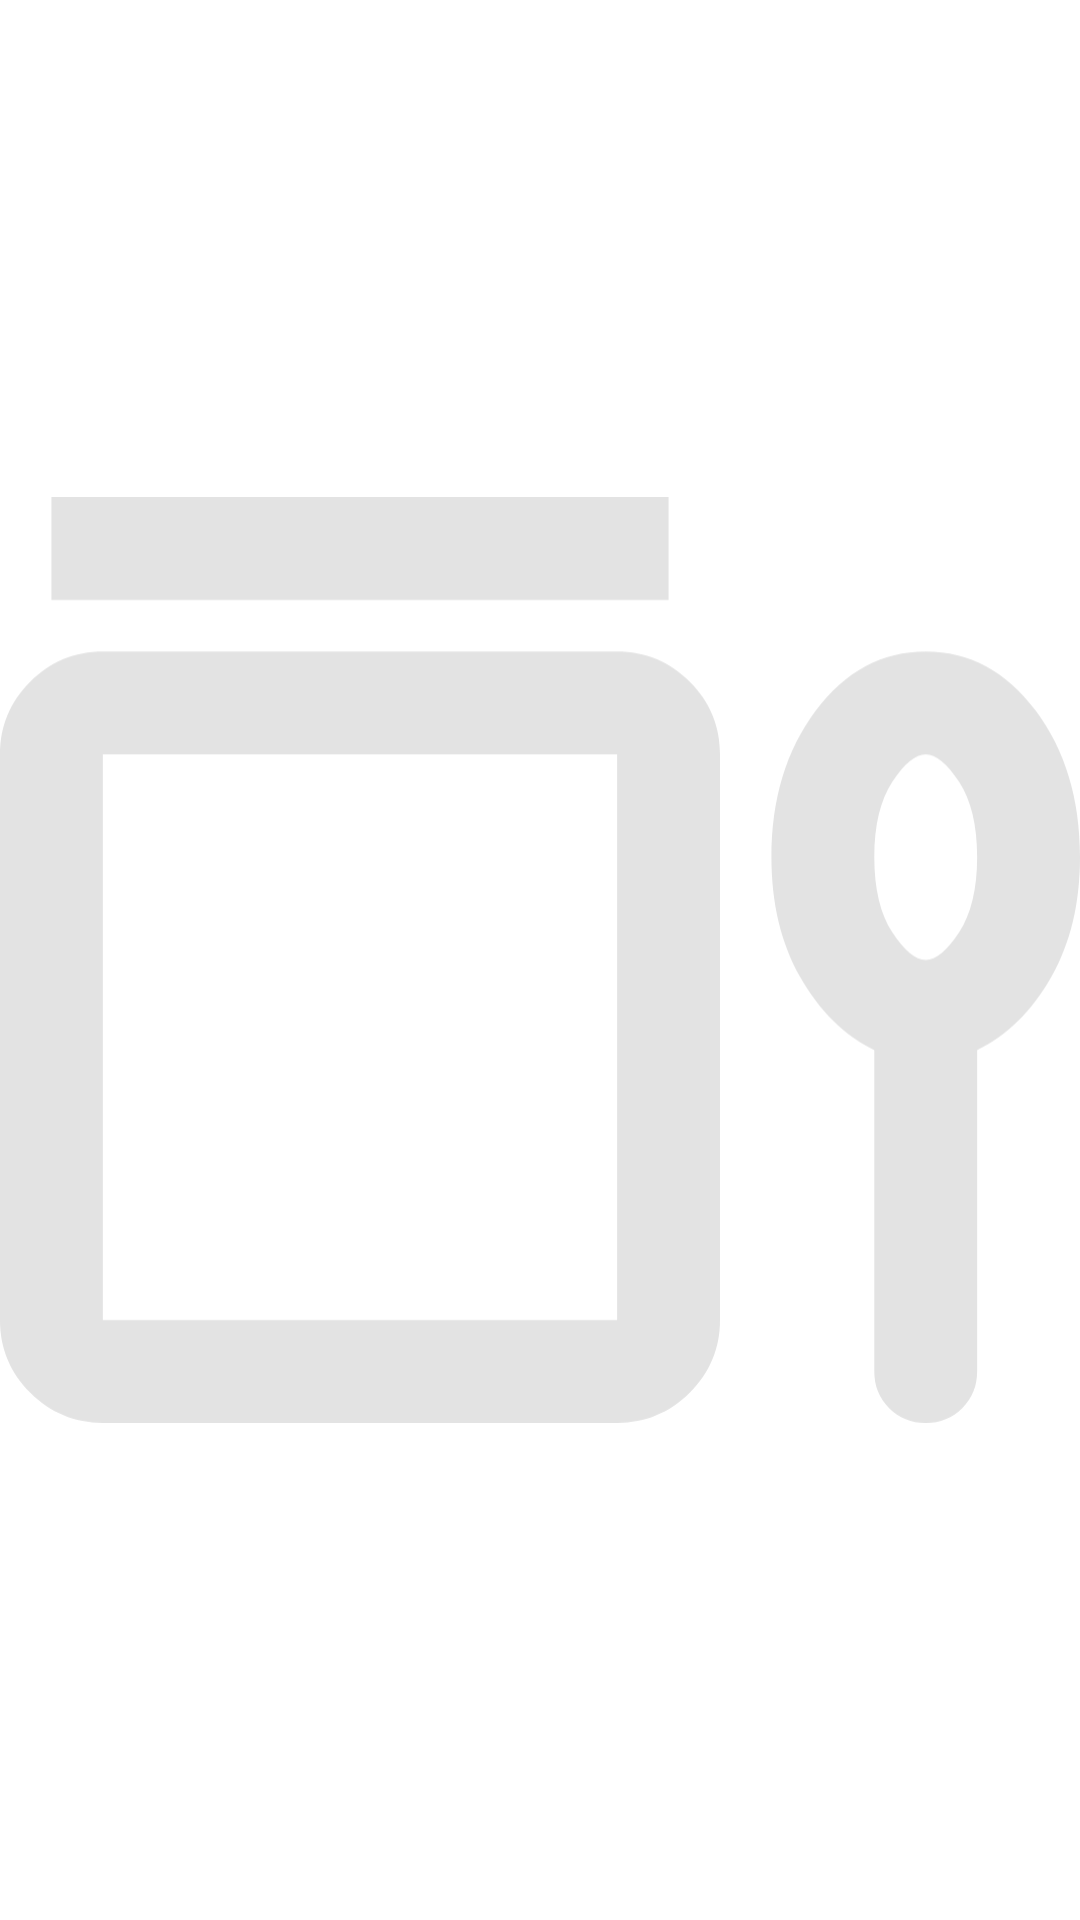

This screen was rendered from an Android layout file. Write that file and the resources it references.
<!-- AndroidManifest.xml: application theme Base.Theme.ReminderApp -->
<!-- res/layout/widget_check_reminder.xml -->
<?xml version="1.0" encoding="utf-8"?>
<LinearLayout xmlns:android="http://schemas.android.com/apk/res/android"
    android:layout_width="match_parent"
    android:layout_height="match_parent"
    android:id="@+id/widget_check_reminder">

    <ImageView
        android:layout_width="match_parent"
        android:layout_height="match_parent"
        android:src="@drawable/ic_medication" />

</LinearLayout>
<!-- resources referenced by this layout -->
<resources>
  <!-- drawable ic_medication (drawable) -->
  <vector xmlns:android="http://schemas.android.com/apk/res/android"
      android:width="21dp"
      android:height="18dp"
      android:viewportWidth="21"
      android:viewportHeight="18">
    <path
        android:pathData="M1,2V0H13V2H1ZM2,18C1.45,18 0.979,17.804 0.587,17.413C0.196,17.021 0,16.55 0,16V5C0,4.45 0.196,3.979 0.587,3.588C0.979,3.196 1.45,3 2,3H12C12.55,3 13.021,3.196 13.413,3.588C13.804,3.979 14,4.45 14,5V16C14,16.55 13.804,17.021 13.413,17.413C13.021,17.804 12.55,18 12,18H2ZM2,16H12V5H2V16ZM17,10.75C16.417,10.467 15.938,9.996 15.563,9.337C15.188,8.679 15,7.9 15,7C15,5.867 15.288,4.917 15.863,4.15C16.438,3.383 17.15,3 18,3C18.85,3 19.563,3.383 20.138,4.15C20.712,4.917 21,5.867 21,7C21,7.9 20.813,8.679 20.438,9.337C20.063,9.996 19.583,10.467 19,10.75V17C19,17.283 18.904,17.521 18.712,17.712C18.521,17.904 18.283,18 18,18C17.717,18 17.479,17.904 17.288,17.712C17.096,17.521 17,17.283 17,17V10.75ZM18,9C18.2,9 18.417,8.821 18.65,8.462C18.883,8.104 19,7.617 19,7C19,6.383 18.883,5.896 18.65,5.537C18.417,5.179 18.2,5 18,5C17.8,5 17.583,5.179 17.35,5.537C17.117,5.896 17,6.383 17,7C17,7.617 17.117,8.104 17.35,8.462C17.583,8.821 17.8,9 18,9Z"
        android:fillColor="#E3E3E3"/>
  </vector>
</resources>
